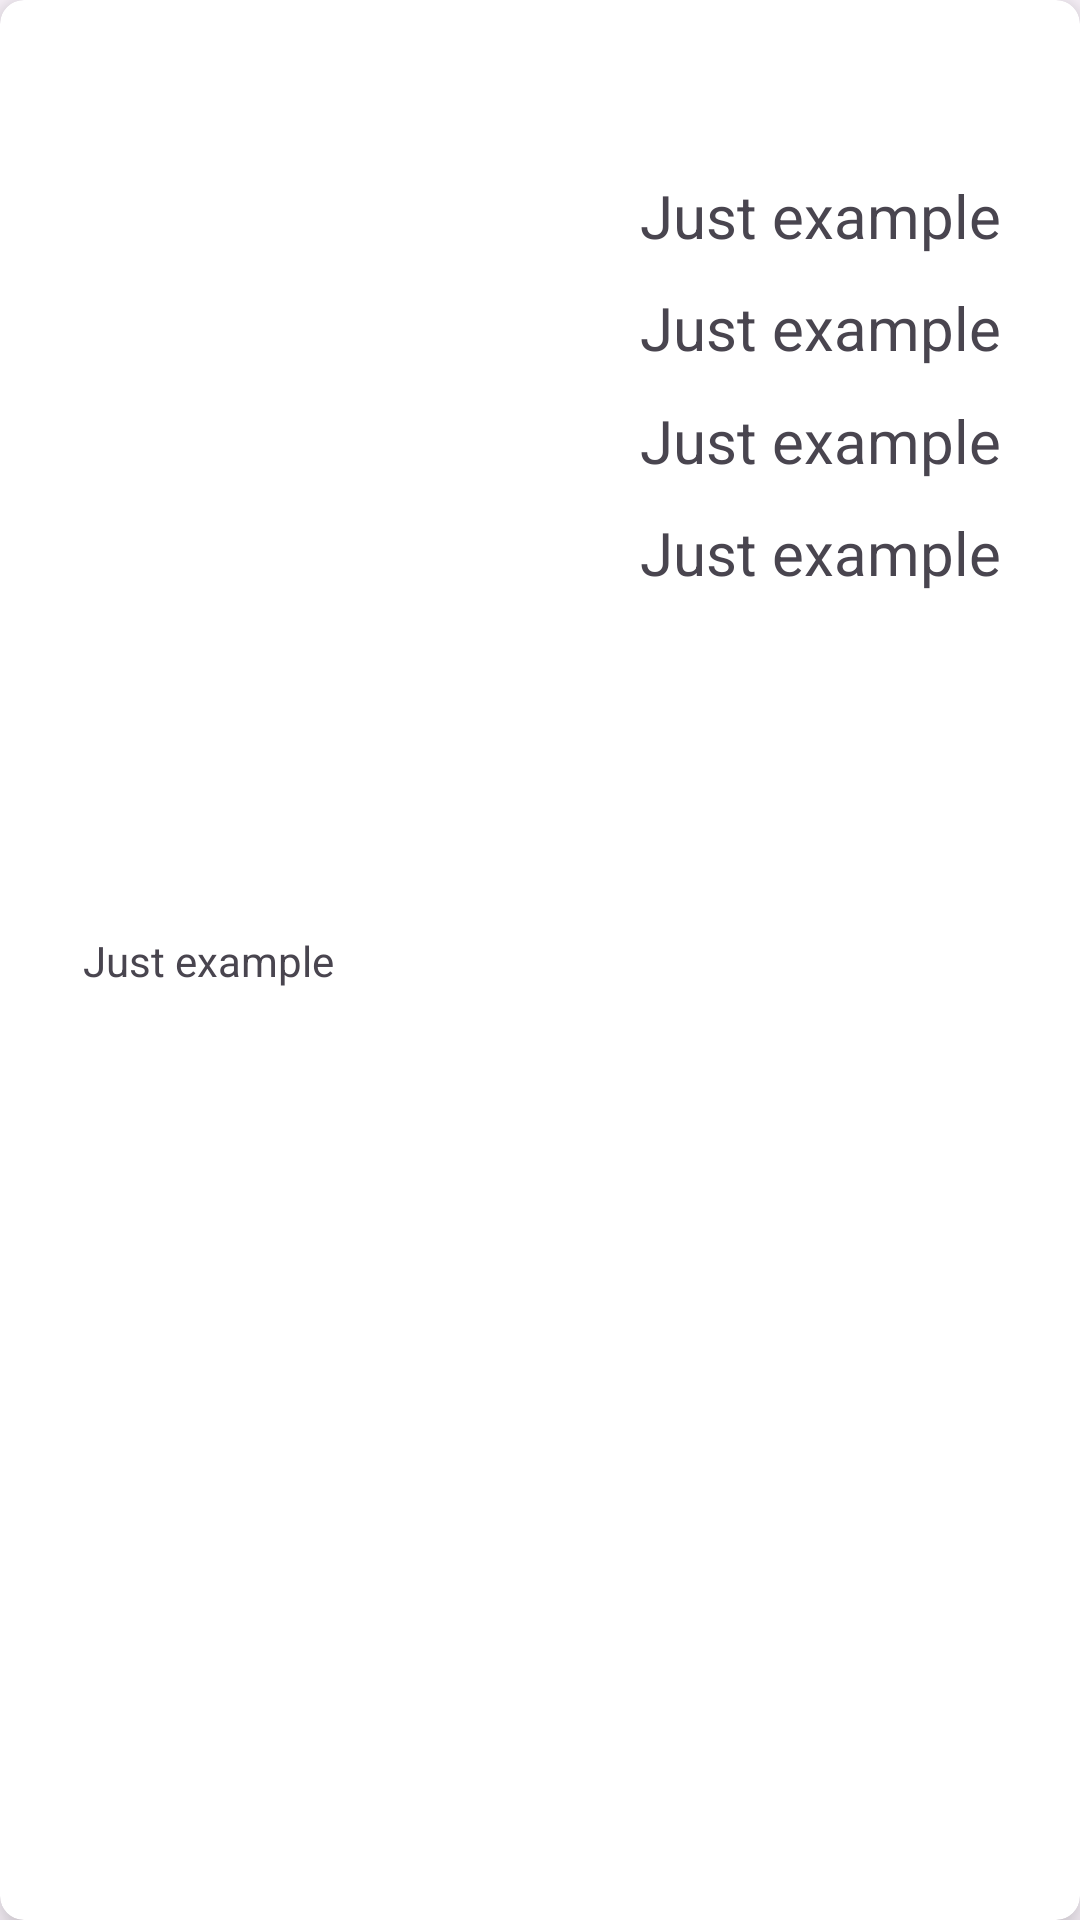

Here is an Android app screen rendered from its layout file. Give the layout XML and the strings, colors and styles it references.
<!-- AndroidManifest.xml: application theme Theme.HomeWorkFragments -->
<!-- res/layout/details_fragment_layout.xml -->
<?xml version="1.0" encoding="utf-8"?>
<androidx.cardview.widget.CardView
    xmlns:android="http://schemas.android.com/apk/res/android"
    xmlns:app="http://schemas.android.com/apk/res-auto"
    xmlns:tools="http://schemas.android.com/tools"
    android:layout_width="match_parent"
    android:layout_height="match_parent"
    app:cardCornerRadius="8dp"
    app:cardElevation="8dp">

    <androidx.constraintlayout.widget.ConstraintLayout
        android:id="@+id/details_fragment"
        android:layout_width="match_parent"
        android:layout_height="match_parent">

        <ImageView
            android:id="@+id/superheroImageDetails"
            android:layout_width="0dp"
            android:layout_height="0dp"
            app:layout_constraintBottom_toBottomOf="parent"
            app:layout_constraintEnd_toEndOf="parent"
            app:layout_constraintHorizontal_bias="0.2"
            app:layout_constraintStart_toStartOf="parent"
            app:layout_constraintTop_toTopOf="parent"
            app:layout_constraintVertical_bias="0.1"
            app:layout_constraintWidth_percent="0.4"
            app:layout_constraintHeight_percent="0.25"
            tools:srcCompat="@tools:sample/avatars" />

        <TextView
            android:id="@+id/superheroName"
            android:layout_width="wrap_content"
            android:layout_height="wrap_content"
            android:text="@string/just_example"
            android:textSize="20sp"
            app:layout_constraintBottom_toTopOf="@+id/superheroSlug"
            app:layout_constraintEnd_toEndOf="parent"
            app:layout_constraintHorizontal_chainStyle="packed"
            app:layout_constraintStart_toEndOf="@+id/superheroImageDetails"
            app:layout_constraintTop_toTopOf="@+id/superheroImageDetails"
            app:layout_constraintVertical_bias="0.05" />

        <TextView
            android:id="@+id/superheroSlug"
            android:layout_width="wrap_content"
            android:layout_height="wrap_content"
            android:text="@string/just_example"
            android:textSize="20sp"
            app:layout_constraintBottom_toTopOf="@+id/superheroGender"
            app:layout_constraintEnd_toEndOf="parent"
            app:layout_constraintHorizontal_chainStyle="packed"
            app:layout_constraintStart_toEndOf="@+id/superheroImageDetails"
            app:layout_constraintTop_toBottomOf="@+id/superheroName" />

        <TextView
            android:id="@+id/superheroGender"
            android:layout_width="wrap_content"
            android:layout_height="wrap_content"
            android:text="@string/just_example"
            android:textSize="20sp"
            app:layout_constraintBottom_toTopOf="@+id/superheroRace"
            app:layout_constraintEnd_toEndOf="parent"
            app:layout_constraintHorizontal_chainStyle="packed"
            app:layout_constraintStart_toEndOf="@+id/superheroImageDetails"
            app:layout_constraintTop_toBottomOf="@+id/superheroSlug" />

        <TextView
            android:id="@+id/superheroRace"
            android:layout_width="wrap_content"
            android:layout_height="wrap_content"
            android:text="@string/just_example"
            android:textSize="20sp"
            app:layout_constraintBottom_toBottomOf="@+id/superheroImageDetails"
            app:layout_constraintEnd_toEndOf="parent"
            app:layout_constraintHorizontal_chainStyle="packed"
            app:layout_constraintStart_toEndOf="@+id/superheroImageDetails"
            app:layout_constraintTop_toBottomOf="@+id/superheroGender" />

        <TextView
            android:id="@+id/superheroStats"
            android:layout_width="wrap_content"
            android:layout_height="wrap_content"
            android:text="@string/just_example"
            android:textSize="14sp"
            app:layout_constraintBottom_toBottomOf="parent"
            app:layout_constraintEnd_toEndOf="parent"
            app:layout_constraintStart_toStartOf="parent"
            app:layout_constraintTop_toTopOf="parent"
            app:layout_constraintHorizontal_bias="0.1"
            app:layout_constraintVertical_bias="0.5"/>


    </androidx.constraintlayout.widget.ConstraintLayout>


</androidx.cardview.widget.CardView>
<!-- resources referenced by this layout -->
<resources>
  <string name="just_example">Just example</string>
  <style name="Theme.HomeWorkFragments" parent="Base.Theme.HomeWorkFragments" />
  <style name="Base.Theme.HomeWorkFragments" parent="Theme.Material3.DayNight.NoActionBar">
          
          
      </style>
</resources>
